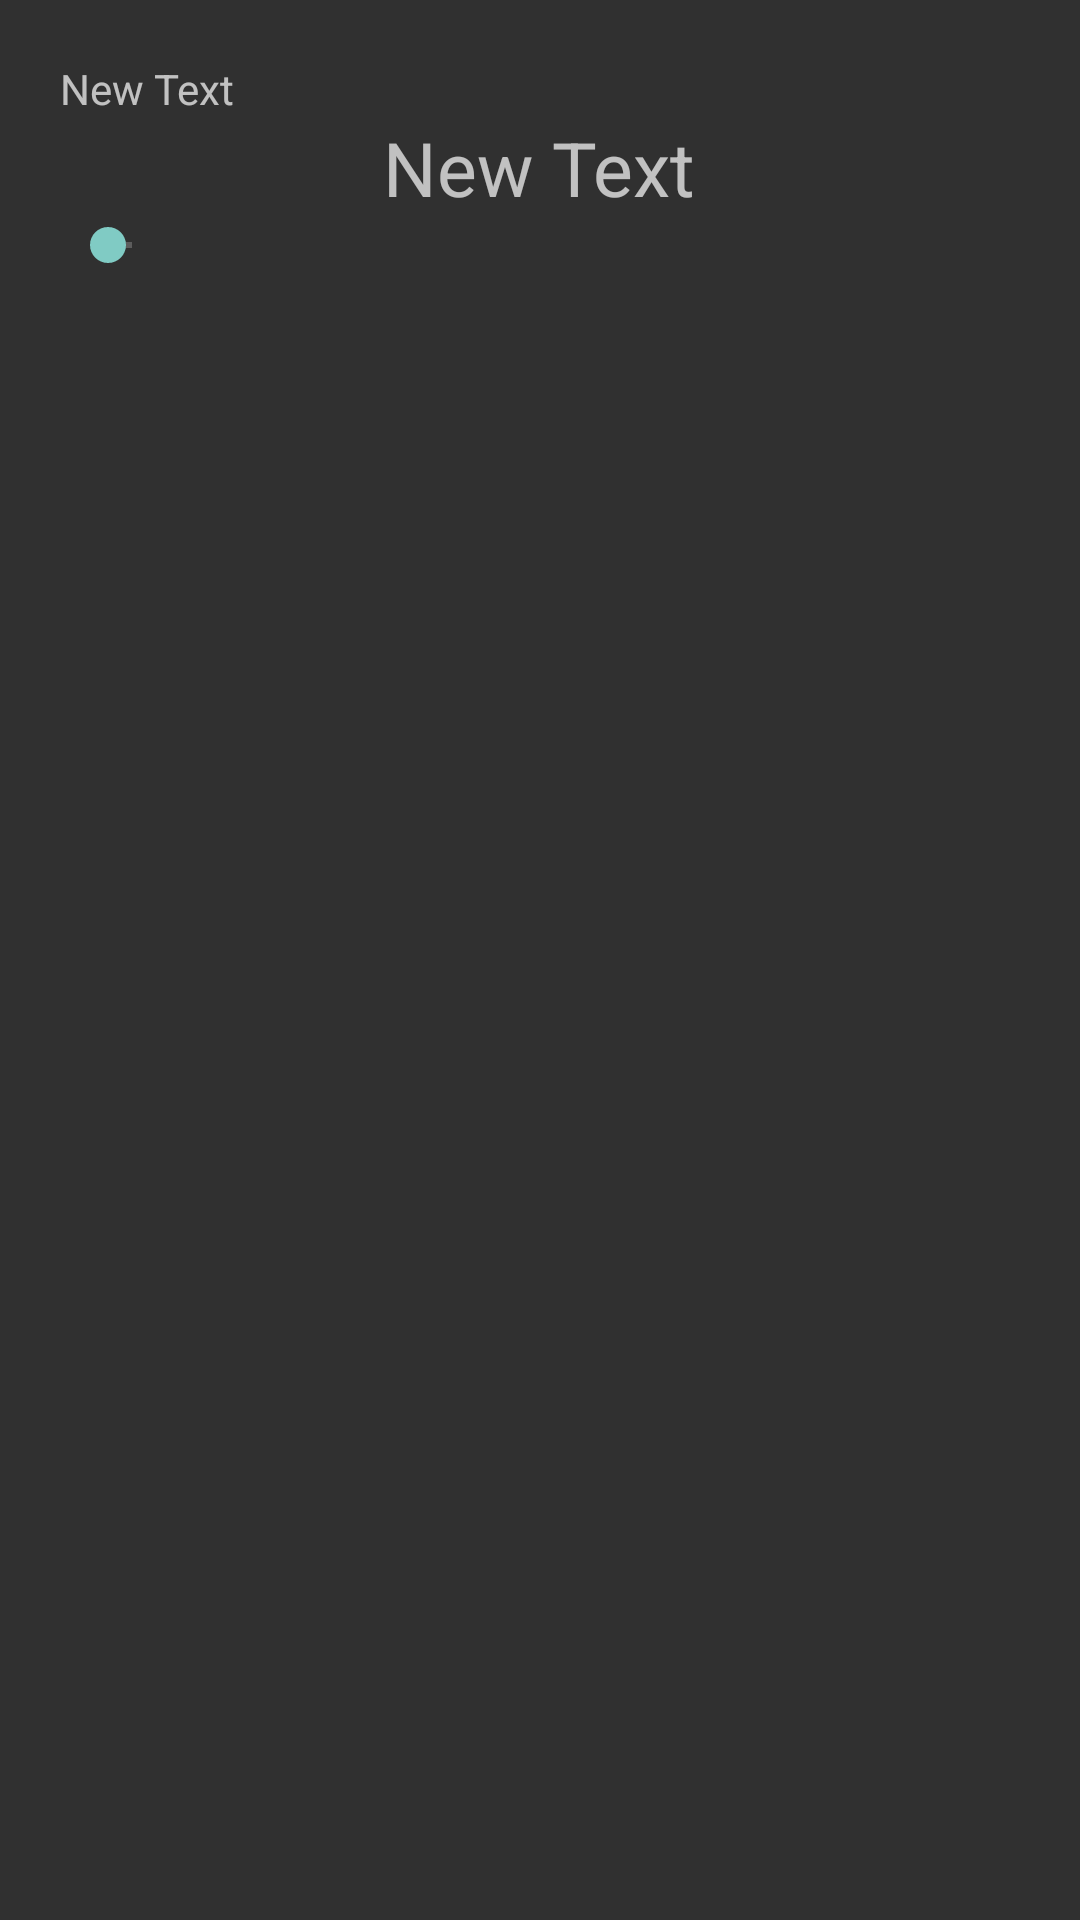

Android layout source for this screen:
<!-- AndroidManifest.xml: application theme Theme.AppCompat -->
<!-- res/layout/seek_dialog.xml -->
<?xml version="1.0" encoding="utf-8"?>
<LinearLayout xmlns:android="http://schemas.android.com/apk/res/android"
    android:orientation="vertical" android:layout_width="match_parent"
    android:layout_height="match_parent"
    android:padding="20dp">

    <TextView
        android:layout_width="wrap_content"
        android:layout_height="wrap_content"
        android:text="New Text"
        android:id="@+id/subTitle" />

    <TextView
        android:layout_width="wrap_content"
        android:layout_height="wrap_content"
        android:text="New Text"
        android:id="@+id/amount"
        android:layout_gravity="center_horizontal"
        android:textSize="25sp" />

    <SeekBar
        android:layout_width="wrap_content"
        android:layout_height="wrap_content"
        android:id="@+id/seekBar" />
</LinearLayout>
<!-- resources referenced by this layout -->
<resources>

</resources>
